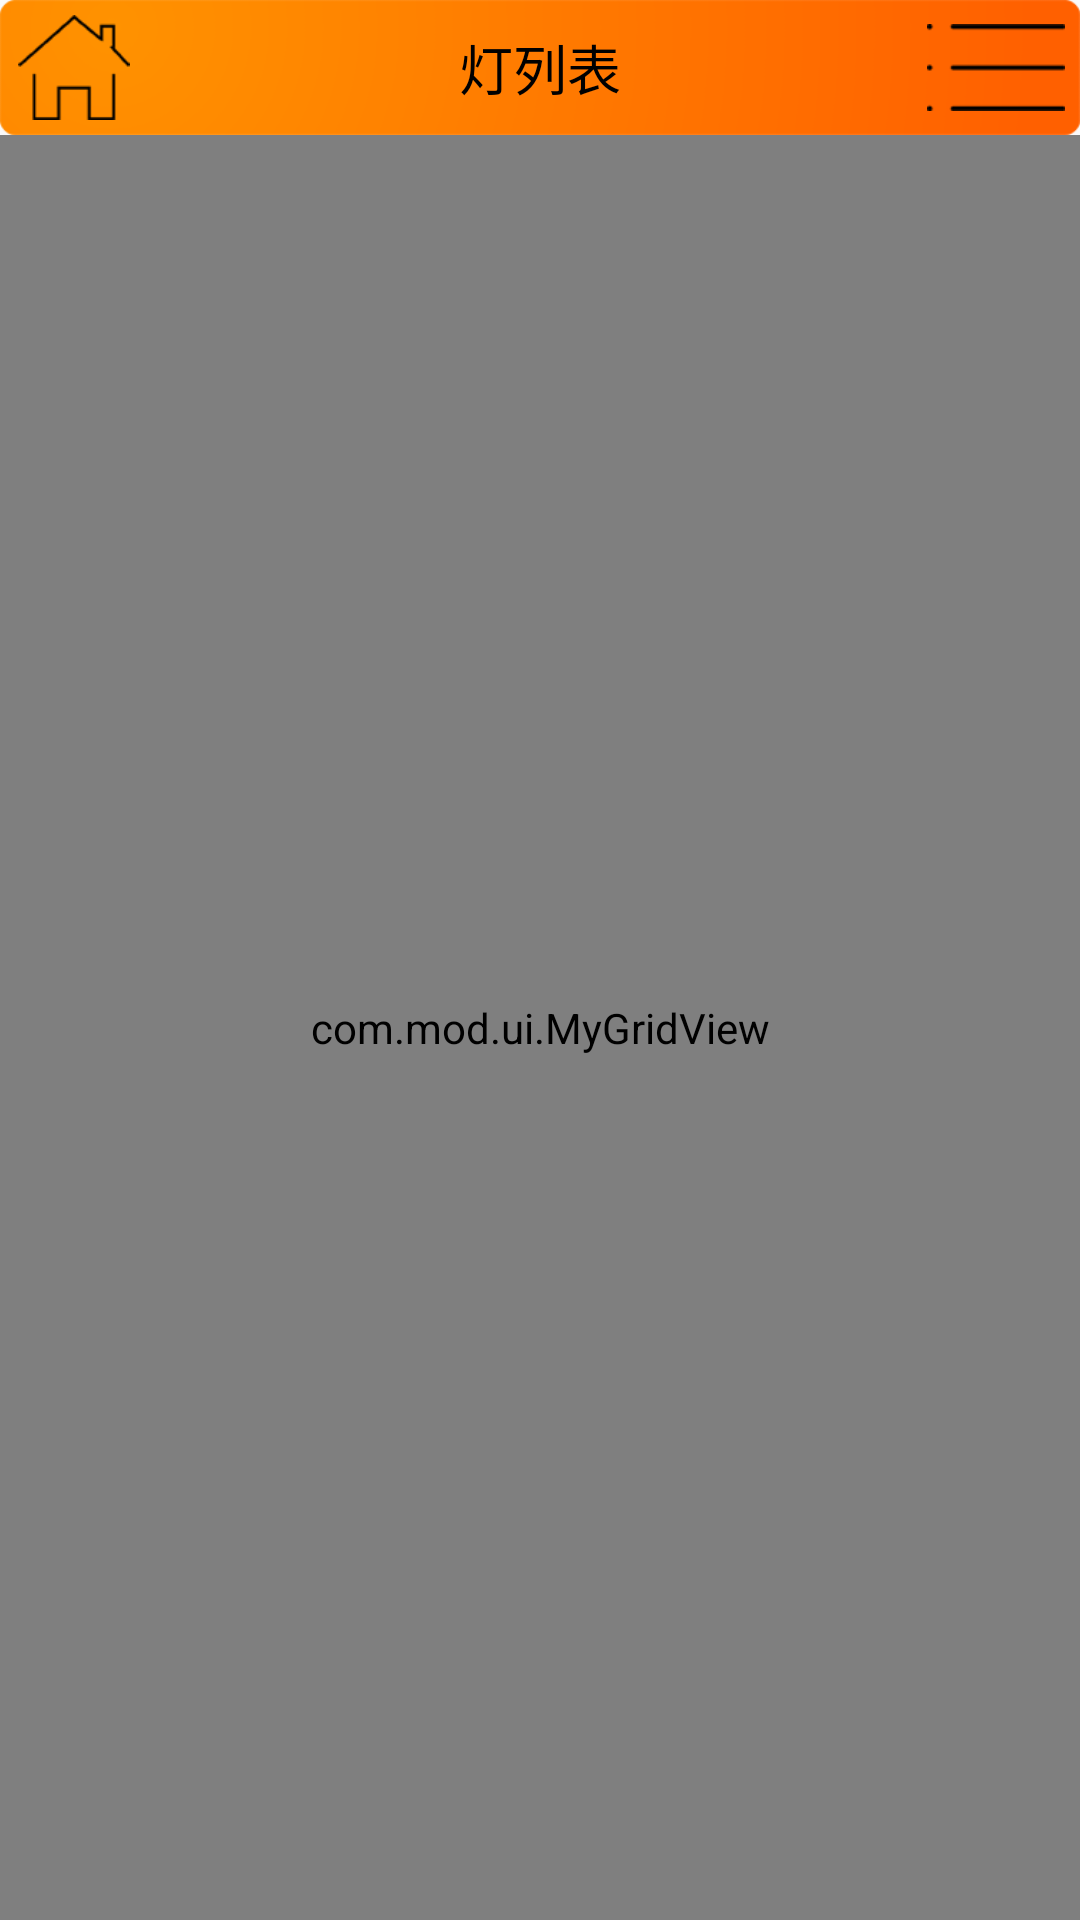

Layout XML and referenced resources for this Android screen:
<!-- AndroidManifest.xml: application theme AppTheme -->
<!-- res/layout/activity_light_list.xml -->
<?xml version="1.0" encoding="utf-8"?>
<RelativeLayout xmlns:android="http://schemas.android.com/apk/res/android"
    android:layout_width="match_parent"
    android:layout_height="match_parent">

    <RelativeLayout
        android:id="@+id/bulb_list_title"
        android:layout_width="match_parent"
        android:layout_height="45dp"
        android:layout_alignParentTop="true"
        android:background="@drawable/bg_bulb_list_title">

        <ImageView
            android:id="@+id/bulb_home"
            android:layout_width="wrap_content"
            android:layout_height="match_parent"
            android:src="@drawable/bulb_list_home"
            android:padding="5dp"
            android:scaleType="centerInside"/>

        <TextView
            android:layout_width="wrap_content"
            android:layout_height="match_parent"
            android:gravity="center_vertical"
            android:layout_centerInParent="true"
            android:text="@string/bulb_list"
            android:textSize="18sp"
            android:textColor="#000"/>

        <ImageView
            android:id="@+id/bulb_menu"
            android:layout_width="wrap_content"
            android:layout_height="match_parent"
            android:src="@drawable/bulb_list_menu"
            android:layout_alignParentRight="true"
            android:padding="5dp"/>

    </RelativeLayout>

    <com.mod.ui.MyGridView
        android:layout_width="match_parent"
        android:layout_height="match_parent"
        android:layout_below="@id/bulb_list_title"/>


</RelativeLayout>
<!-- resources referenced by this layout -->
<resources>
  <!-- drawable bg_bulb_list_title: png bitmap (drawable-xhdpi, 5644 bytes) -->
  <!-- drawable bulb_list_home: png bitmap (drawable-xhdpi, 3763 bytes) -->
  <!-- drawable bulb_list_menu: png bitmap (drawable-xhdpi, 3118 bytes) -->
  <string name="bulb_list">灯列表</string>
  <style name="AppTheme" parent="Theme.AppCompat.Light.DarkActionBar">
          
      </style>
</resources>
